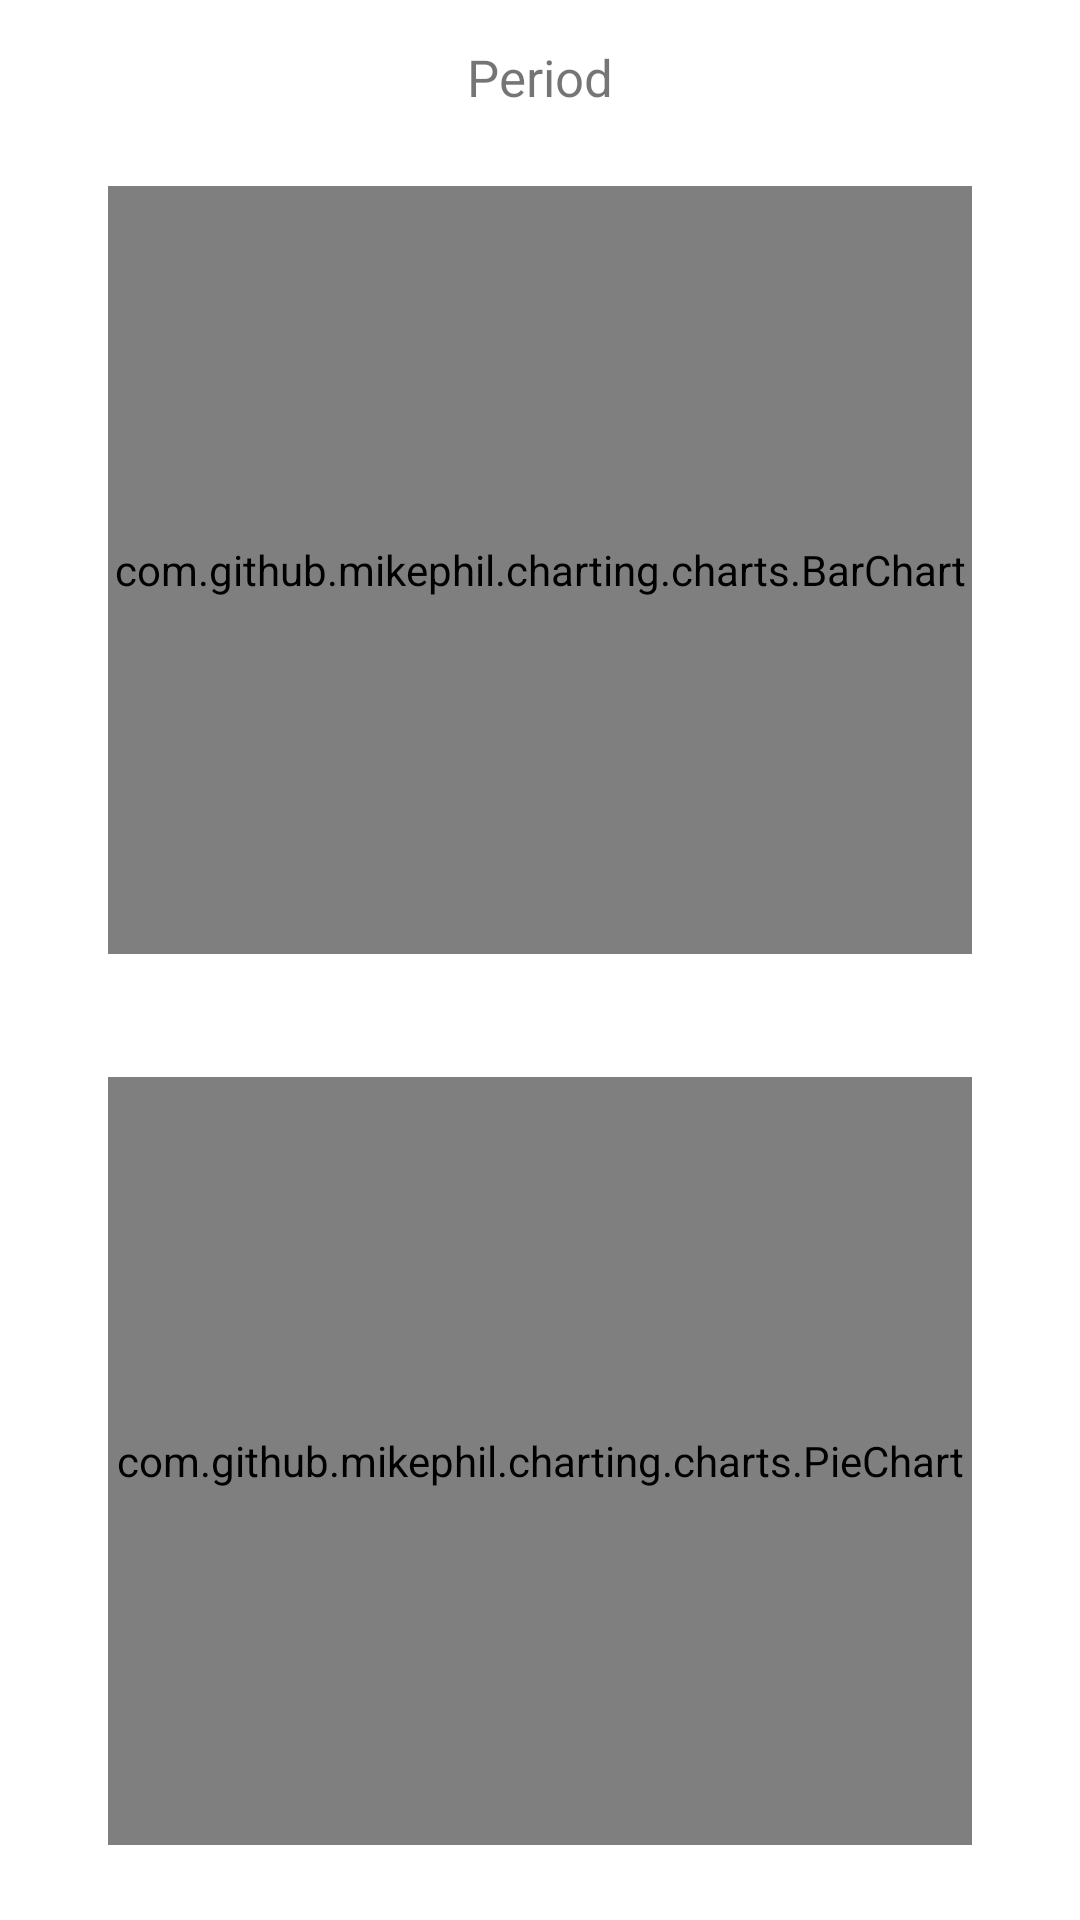

Produce the Android XML layout that renders to this screen, including the resource entries it uses.
<!-- AndroidManifest.xml: application theme AppTheme -->
<!-- res/layout/activity_chart_expenses.xml -->
<?xml version="1.0" encoding="utf-8"?>
<androidx.constraintlayout.widget.ConstraintLayout xmlns:android="http://schemas.android.com/apk/res/android"
    xmlns:app="http://schemas.android.com/apk/res-auto"
    xmlns:tools="http://schemas.android.com/tools"
    android:layout_width="match_parent"
    android:layout_height="match_parent"
    android:orientation="horizontal"
    android:background="#FFF"
    tools:context=".ChartExpenses">

    <androidx.constraintlayout.widget.Guideline
        android:layout_width="wrap_content"
        android:layout_height="wrap_content"
        android:id="@+id/left_guideline"
        app:layout_constraintGuide_percent=".01"
        android:orientation="vertical"/>

    <androidx.constraintlayout.widget.Guideline
        android:layout_width="wrap_content"
        android:layout_height="wrap_content"
        android:id="@+id/right_guideline"
        app:layout_constraintGuide_percent=".99"
        android:orientation="vertical"/>

    <androidx.constraintlayout.widget.Guideline
        android:layout_width="wrap_content"
        android:layout_height="wrap_content"
        android:id="@+id/top_guideline"
        app:layout_constraintGuide_percent=".01"
        android:orientation="horizontal"/>

    <androidx.constraintlayout.widget.Guideline
        android:layout_width="wrap_content"
        android:layout_height="wrap_content"
        android:id="@+id/bottom_guideline"
        app:layout_constraintGuide_percent=".99"
        android:orientation="horizontal"/>

    <com.github.mikephil.charting.charts.BarChart
        android:id="@+id/BarChartExpenses"
        android:layout_width="0dp"
        android:layout_height="0dp"
        app:layout_constraintHeight_percent="0.4"
        app:layout_constraintWidth_percent="0.8"
        app:layout_constraintVertical_bias="0.15"
        app:layout_constraintBottom_toBottomOf="@id/bottom_guideline"
        app:layout_constraintEnd_toEndOf="@id/right_guideline"
        app:layout_constraintStart_toStartOf="@+id/left_guideline"
        app:layout_constraintTop_toTopOf="@+id/top_guideline" />

    <com.github.mikephil.charting.charts.PieChart
        android:id="@+id/PieChartExpenses"
        android:layout_width="0dp"
        android:layout_height="0dp"
        app:layout_constraintHeight_percent="0.4"
        app:layout_constraintWidth_percent="0.8"
        app:layout_constraintVertical_bias="0.95"
        app:layout_constraintBottom_toBottomOf="@id/bottom_guideline"
        app:layout_constraintEnd_toEndOf="@id/right_guideline"
        app:layout_constraintStart_toStartOf="@+id/left_guideline"
        app:layout_constraintTop_toTopOf="@+id/top_guideline"/>

    <TextView
        android:id="@+id/textViewChartEShowPeriod"
        android:layout_width="wrap_content"
        android:layout_height="wrap_content"
        android:layout_marginTop="8dp"
        android:textSize="17sp"
        android:text="@string/period"
        app:layout_constraintBottom_toTopOf="@+id/bottom_guideline"
        app:layout_constraintEnd_toStartOf="@+id/right_guideline"
        app:layout_constraintStart_toStartOf="@+id/left_guideline"
        app:layout_constraintTop_toTopOf="@+id/top_guideline"
        app:layout_constraintVertical_bias="0.0" />

</androidx.constraintlayout.widget.ConstraintLayout>
<!-- resources referenced by this layout -->
<resources>
  <string name="period">Period</string>
  <style name="AppTheme" parent="Theme.AppCompat.Light.DarkActionBar">
          
          <item name="colorPrimary">#353535</item>
          <item name="colorPrimaryDark">#202020</item>
          <item name="colorAccent">#2196F3</item>
      </style>
</resources>
